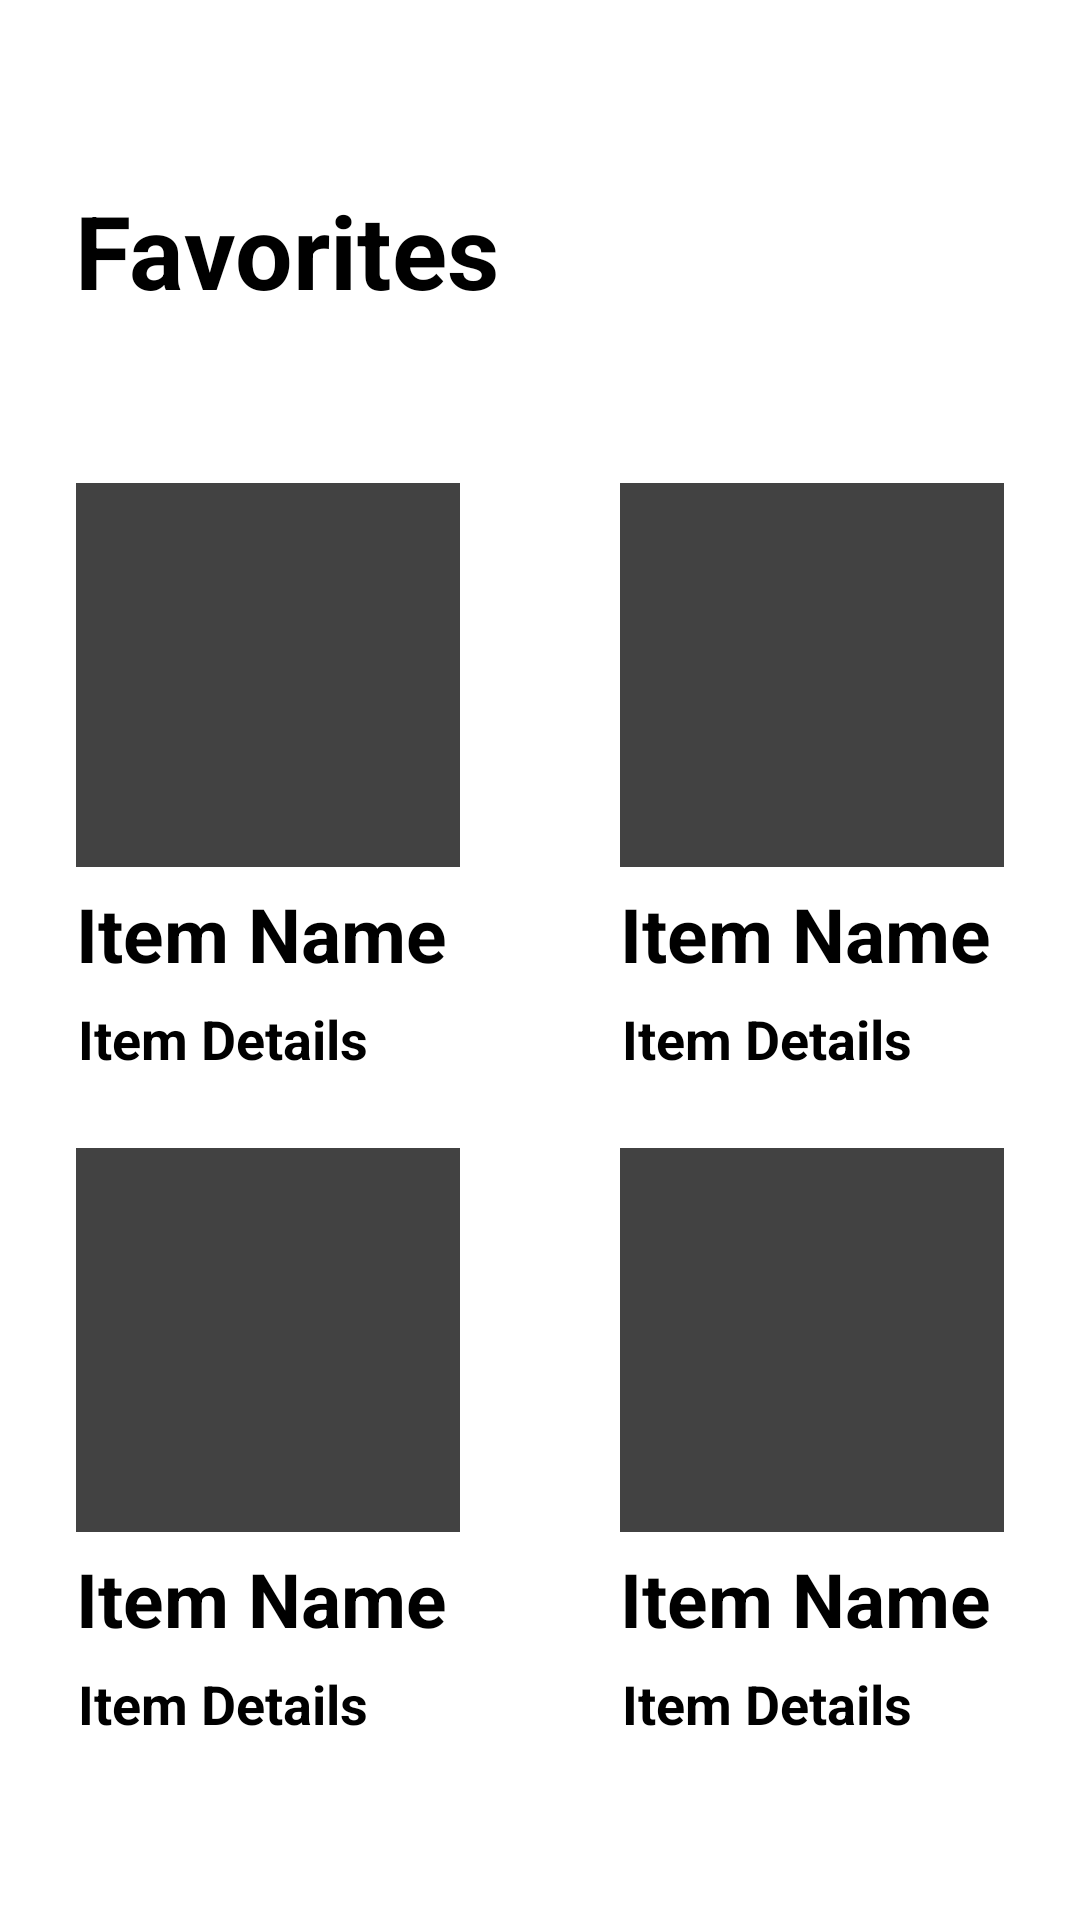

This screen was rendered from an Android layout file. Write that file and the resources it references.
<!-- AndroidManifest.xml: application theme Theme.CityPath -->
<!-- res/layout/activity_favorites.xml -->
<?xml version="1.0" encoding="utf-8"?>
<ScrollView xmlns:android="http://schemas.android.com/apk/res/android"
    xmlns:app="http://schemas.android.com/apk/res-auto"
    xmlns:tools="http://schemas.android.com/tools"
    android:layout_width="match_parent"
    android:layout_height="729dp"
    tools:layout_editor_absoluteX="1dp"
    tools:layout_editor_absoluteY="116dp"
    android:fillViewport="true">

    <androidx.constraintlayout.widget.ConstraintLayout
        android:layout_width="match_parent"
        android:layout_height="wrap_content"
        tools:context=".Favorites">

        <TextView
            android:id="@+id/pageFavorites"
            android:layout_width="wrap_content"
            android:layout_height="wrap_content"
            android:layout_marginLeft="20dp"
            android:text="@string/favorites"
            android:textAppearance="Bold"
            android:textSize="34sp"
            android:textStyle="bold"
            app:layout_constraintBottom_toBottomOf="parent"
            app:layout_constraintHorizontal_bias="0.026"
            app:layout_constraintLeft_toLeftOf="parent"
            app:layout_constraintRight_toRightOf="parent"
            app:layout_constraintTop_toTopOf="parent"
            app:layout_constraintVertical_bias="0.102" />

        <LinearLayout
            android:layout_width="400px"
            android:layout_height="600px"
            android:layout_marginLeft="30px"
            android:layout_marginTop="35px"
            android:layout_marginRight="30px"
            android:orientation="vertical"
            app:layout_constraintBottom_toBottomOf="parent"
            app:layout_constraintEnd_toEndOf="parent"
            app:layout_constraintHorizontal_bias="0.061"
            app:layout_constraintStart_toStartOf="parent"
            app:layout_constraintTop_toBottomOf="@+id/pageFavorites"
            app:layout_constraintVertical_bias="0.126">

            <ImageView
                android:id="@+id/ItemImage3"
                android:layout_width="400px"
                android:layout_height="400px"
                android:padding="8px"
                android:src="@color/cardview_dark_background" />

            <TextView
                android:id="@+id/ItemName"
                android:layout_width="wrap_content"
                android:layout_height="wrap_content"
                android:layout_margin="8px"
                android:text="Item Name"
                android:textColor="#000"
                android:textSize="25sp"
                android:textStyle="bold" />

            <TextView
                android:id="@+id/ItemDetails"
                android:layout_width="wrap_content"
                android:layout_height="wrap_content"
                android:layout_margin="10px"
                android:text="Item Details"
                android:textColor="#000"
                android:textSize="18sp"
                android:textStyle="bold" />

        </LinearLayout>

        <LinearLayout
            android:layout_width="400px"
            android:layout_height="600px"
            android:layout_marginLeft="30px"
            android:layout_marginTop="35px"
            android:layout_marginRight="30px"
            android:orientation="vertical"
            app:layout_constraintBottom_toBottomOf="parent"
            app:layout_constraintEnd_toEndOf="parent"
            app:layout_constraintHorizontal_bias="0.938"
            app:layout_constraintStart_toStartOf="parent"
            app:layout_constraintTop_toBottomOf="@+id/pageFavorites"
            app:layout_constraintVertical_bias="0.126">

            <ImageView
                android:id="@+id/ItemImage3"
                android:layout_width="400px"
                android:layout_height="400px"
                android:padding="8px"
                android:src="@color/cardview_dark_background" />

            <TextView
                android:id="@+id/ItemName"
                android:layout_width="wrap_content"
                android:layout_height="wrap_content"
                android:layout_margin="8px"
                android:text="Item Name"
                android:textColor="#000"
                android:textSize="25sp"
                android:textStyle="bold" />

            <TextView
                android:id="@+id/ItemDetails"
                android:layout_width="wrap_content"
                android:layout_height="wrap_content"
                android:layout_margin="10px"
                android:text="Item Details"
                android:textColor="#000"
                android:textSize="18sp"
                android:textStyle="bold" />

        </LinearLayout>

        <LinearLayout
            android:layout_width="400px"
            android:layout_height="600px"
            android:layout_marginLeft="30px"
            android:layout_marginTop="35px"
            android:layout_marginRight="30px"
            android:orientation="vertical"
            app:layout_constraintBottom_toBottomOf="parent"
            app:layout_constraintEnd_toEndOf="parent"
            app:layout_constraintHorizontal_bias="0.061"
            app:layout_constraintStart_toStartOf="parent"
            app:layout_constraintTop_toBottomOf="@+id/pageFavorites"
            app:layout_constraintVertical_bias="0.814">

            <ImageView
                android:id="@+id/ItemImage3"
                android:layout_width="400px"
                android:layout_height="400px"
                android:padding="8px"
                android:src="@color/cardview_dark_background" />

            <TextView
                android:id="@+id/ItemName"
                android:layout_width="wrap_content"
                android:layout_height="wrap_content"
                android:layout_margin="8px"
                android:text="Item Name"
                android:textColor="#000"
                android:textSize="25sp"
                android:textStyle="bold" />

            <TextView
                android:id="@+id/ItemDetails"
                android:layout_width="wrap_content"
                android:layout_height="wrap_content"
                android:layout_margin="10px"
                android:text="Item Details"
                android:textColor="#000"
                android:textSize="18sp"
                android:textStyle="bold" />

        </LinearLayout>

        <LinearLayout
            android:id="@+id/itemImage4"
            android:layout_width="400px"
            android:layout_height="600px"
            android:layout_marginLeft="30px"
            android:layout_marginTop="35px"
            android:layout_marginRight="30px"
            android:orientation="vertical"
            app:layout_constraintBottom_toBottomOf="parent"
            app:layout_constraintEnd_toEndOf="parent"
            app:layout_constraintHorizontal_bias="0.938"
            app:layout_constraintStart_toStartOf="parent"
            app:layout_constraintTop_toBottomOf="@+id/pageFavorites"
            app:layout_constraintVertical_bias="0.814">

            <ImageView
                android:id="@+id/ItemImage3"
                android:layout_width="400px"
                android:layout_height="400px"
                android:padding="8px"
                android:src="@color/cardview_dark_background" />

            <TextView
                android:id="@+id/ItemName"
                android:layout_width="wrap_content"
                android:layout_height="wrap_content"
                android:layout_margin="8px"
                android:text="Item Name"
                android:textColor="#000"
                android:textSize="25sp"
                android:textStyle="bold" />

            <TextView
                android:id="@+id/ItemDetails"
                android:layout_width="wrap_content"
                android:layout_height="wrap_content"
                android:layout_margin="10px"
                android:text="Item Details"
                android:textColor="#000"
                android:textSize="18sp"
                android:textStyle="bold" />

        </LinearLayout>


    </androidx.constraintlayout.widget.ConstraintLayout>
</ScrollView>
<!-- resources referenced by this layout -->
<resources>
  <string name="favorites">Favorites</string>
  <style name="Theme.CityPath" parent="Theme.MaterialComponents.DayNight.DarkActionBar">
          
          <item name="colorPrimary">@color/purple_500</item>
          <item name="colorPrimaryVariant">@color/purple_700</item>
          <item name="colorOnPrimary">@color/white</item>
          
          <item name="colorSecondary">@color/teal_200</item>
          <item name="colorSecondaryVariant">@color/teal_700</item>
          <item name="colorOnSecondary">@color/black</item>
          
          <item name="android:statusBarColor" tools:targetApi="l">?attr/colorPrimaryVariant</item>
          
      </style>
  <!-- not gathered from this repository: default colours our renderer supplied (Android Studio template values) -->
  <color name="purple_500">#FF6200EE</color>
  <color name="purple_700">#FF3700B3</color>
  <color name="teal_200">#FF03DAC5</color>
  <color name="teal_700">#FF018786</color>
  <color name="black">#FF000000</color>
  <color name="white">#FFFFFFFF</color>
</resources>
